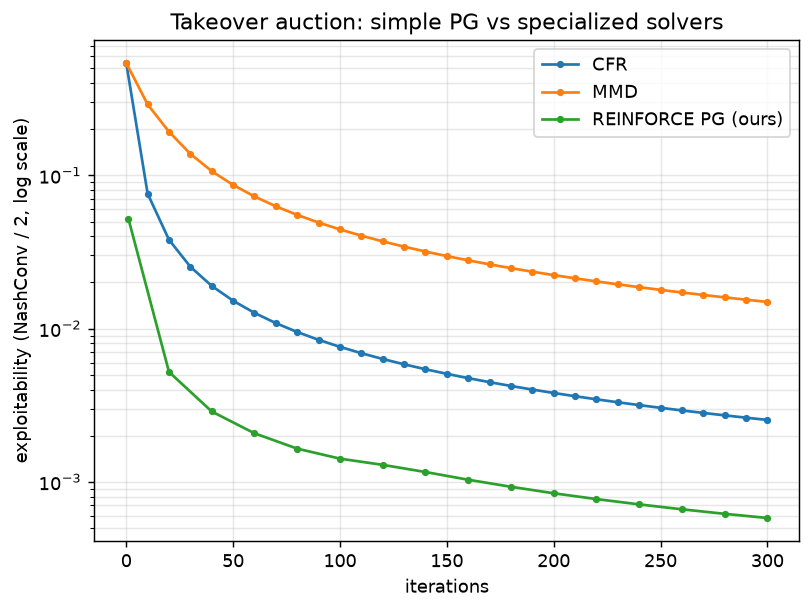

Source data for this figure (header and first rows):
method, iteration, exploitability
CFR, 0, 0.5417
CFR, 10, 0.07597
CFR, 20, 0.03798
CFR, 30, 0.02532
CFR, 40, 0.01899
CFR, 50, 0.01519
CFR, 60, 0.01266
CFR, 70, 0.01085
CFR, 80, 0.009496
CFR, 90, 0.008441
CFR, 100, 0.007597
CFR, 110, 0.006906
CFR, 120, 0.006331
CFR, 130, 0.005844
CFR, 140, 0.005426
CFR, 150, 0.005065
CFR, 160, 0.004748
CFR, 170, 0.004469
CFR, 180, 0.00422
CFR, 190, 0.003998
CFR, 200, 0.003798
CFR, 210, 0.003618
CFR, 220, 0.003453
CFR, 230, 0.003303
CFR, 240, 0.003165
CFR, 250, 0.003039
CFR, 260, 0.002922
CFR, 270, 0.002814
CFR, 280, 0.002713
CFR, 290, 0.00262
CFR, 300, 0.002532
MMD, 0, 0.5417
MMD, 10, 0.2907
MMD, 20, 0.1928
MMD, 30, 0.1381
MMD, 40, 0.1066
MMD, 50, 0.08661
MMD, 60, 0.07285
MMD, 70, 0.06282
MMD, 80, 0.0552
MMD, 90, 0.0492
MMD, 100, 0.04437
MMD, 110, 0.0404
MMD, 120, 0.03708
MMD, 130, 0.03426
MMD, 140, 0.03183
MMD, 150, 0.02973
MMD, 160, 0.02789
MMD, 170, 0.02626
MMD, 180, 0.02481
MMD, 190, 0.02351
MMD, 200, 0.02234
MMD, 210, 0.02128
MMD, 220, 0.02032
MMD, 230, 0.01944
MMD, 240, 0.01863
MMD, 250, 0.01789
MMD, 260, 0.01721
MMD, 270, 0.01657
MMD, 280, 0.01598
... 18 more rows
